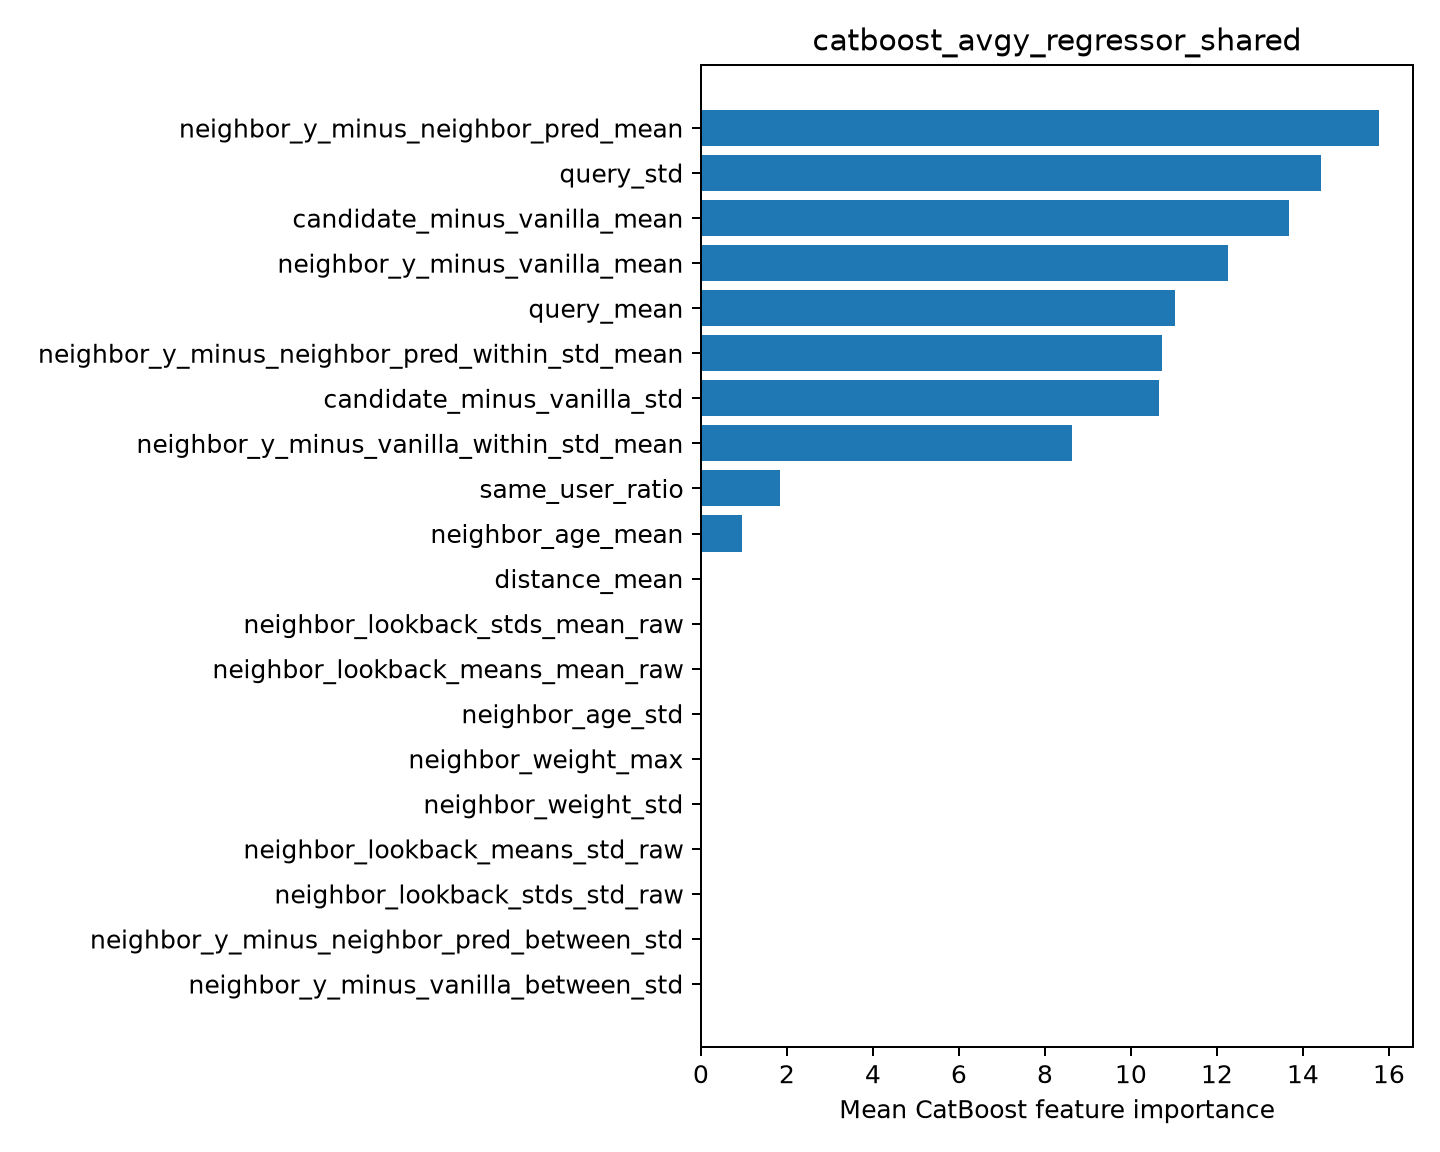

The table this chart was drawn from, first rows:
feature, importance
neighbor_y_minus_neighbor_pred_mean, 15.77
query_std, 14.42
candidate_minus_vanilla_mean, 13.68
neighbor_y_minus_vanilla_mean, 12.27
query_mean, 11.04
neighbor_y_minus_neighbor_pred_within_st…, 10.72
candidate_minus_vanilla_std, 10.66
neighbor_y_minus_vanilla_within_std_mean, 8.624
same_user_ratio, 1.847
neighbor_age_mean, 0.954
distance_mean, 0.01047
neighbor_lookback_stds_mean_raw, 5.845348576136986e-06
neighbor_lookback_means_mean_raw, 3.557862033430629e-06
neighbor_age_std, 0.0
neighbor_weight_max, 0.0
neighbor_weight_std, 0.0
neighbor_lookback_means_std_raw, 0.0
neighbor_lookback_stds_std_raw, 0.0
neighbor_y_minus_neighbor_pred_between_s…, 0.0
neighbor_y_minus_vanilla_between_std, 0.0
